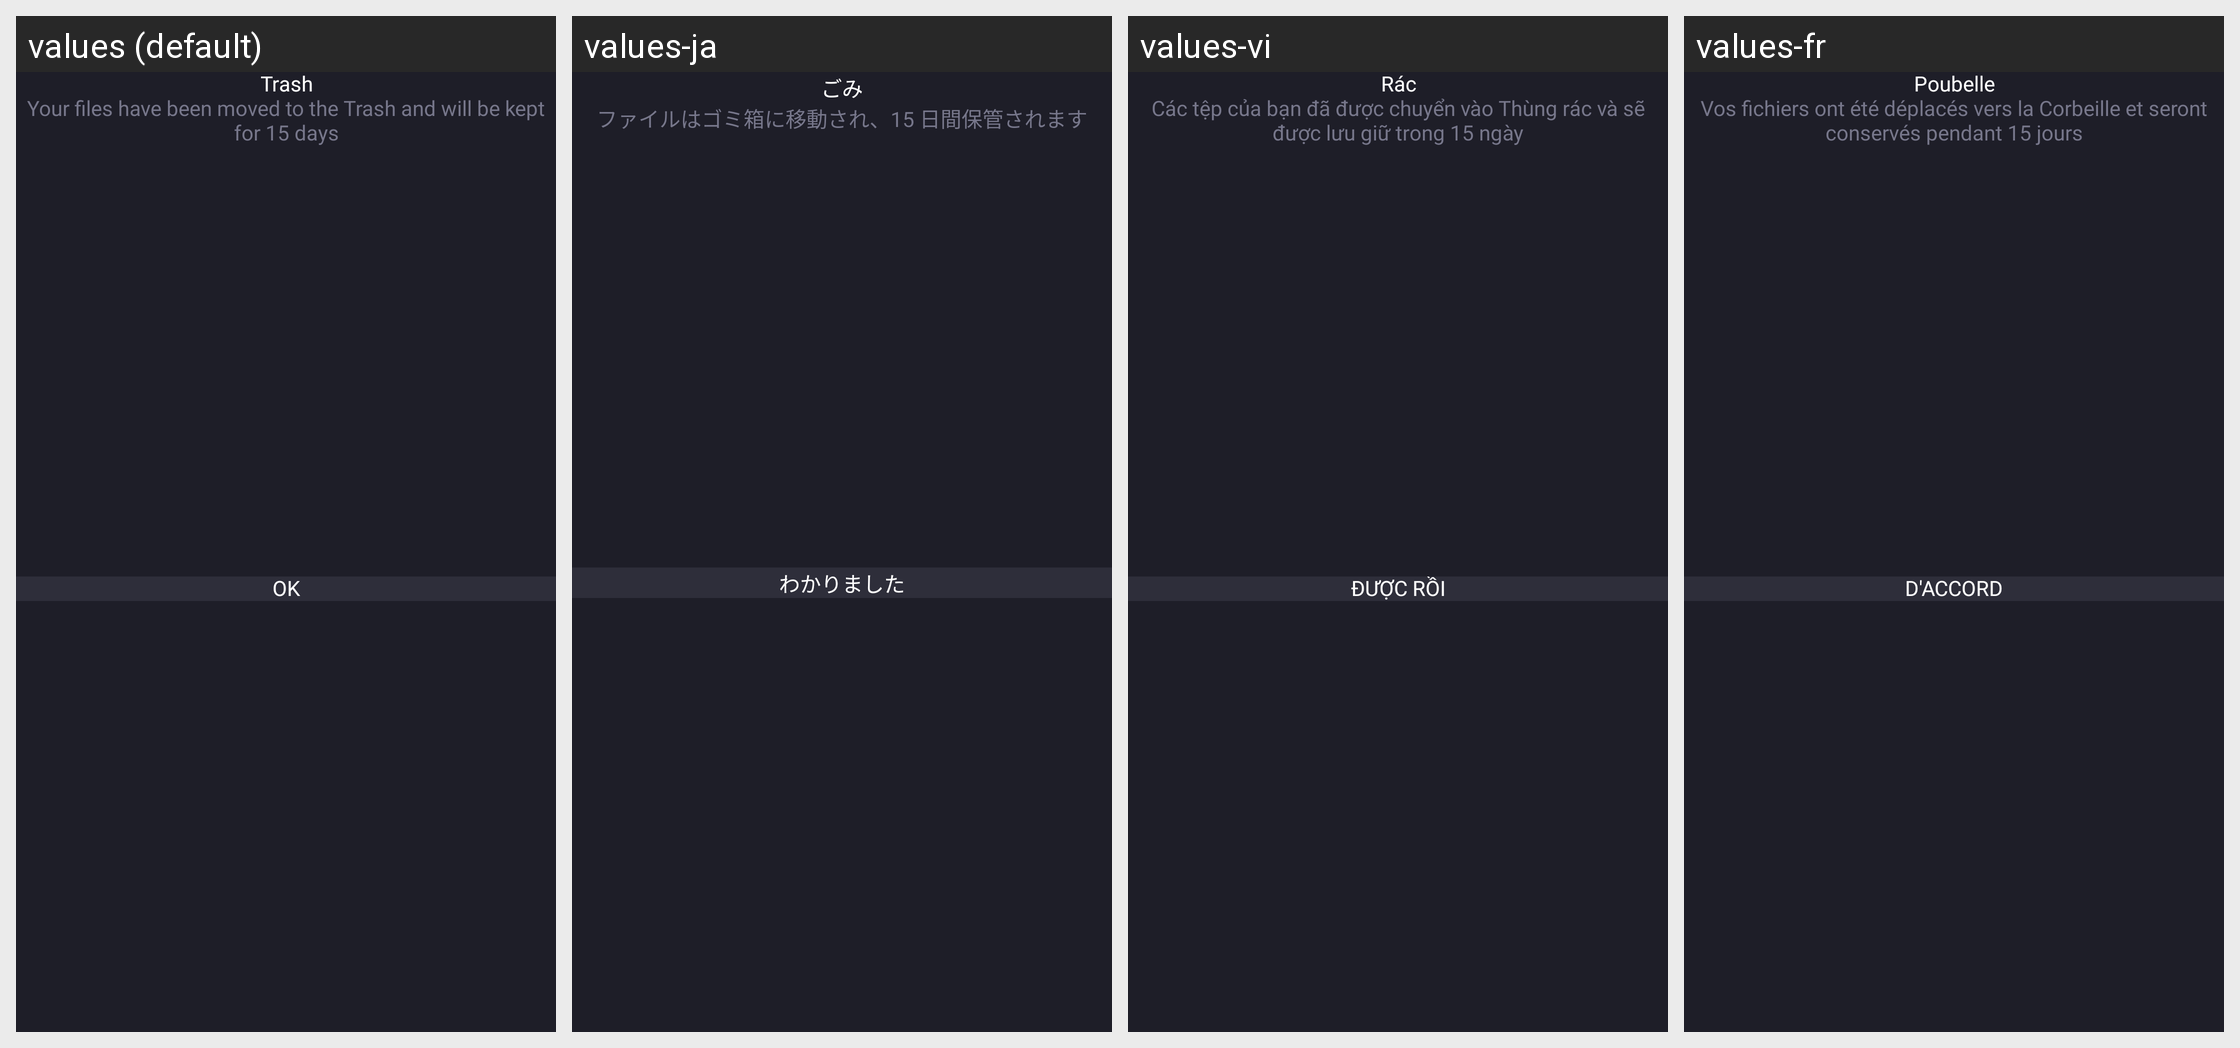

Strings drawn on this Android screen and how each of the app's shown locales translates them:
Android screen res/layout/dialog_trash_msg.xml rendered under 4 locales, left to right: values (default), values-ja, values-vi, values-fr. Device: Nexus 5 (rendered at 1080×1920; each locale shown at half size, 540×960, under a caption strip naming it); theme Theme.CalculatorLock.
Other locales in the repository, not shown: values-ar, values-de, values-es, values-hi, values-in, values-ko, values-pt, values-ru, values-tr, values-zh.
Strings drawn on this screen, with the default value and each locale's value (text and hints the layout hard-codes, and strings that could not be matched under every locale, appear in the picture but are not listed):

trash
  values: Trash
  values-ja: ごみ
  values-vi: Rác
  values-fr: Poubelle

msg_rm_media
  values: Your files have been moved to the Trash and will be kept for 15 days
  values-ja: ファイルはゴミ箱に移動され、15 日間保管されます
  values-vi: Các tệp của bạn đã được chuyển vào Thùng rác và sẽ được lưu giữ trong 15 ngày
  values-fr: Vos fichiers ont été déplacés vers la Corbeille et seront conservés pendant 15 jours

ok
  values: OK
  values-ja: わかりました
  values-vi: ĐƯỢC RỒI
  values-fr: D'ACCORD
